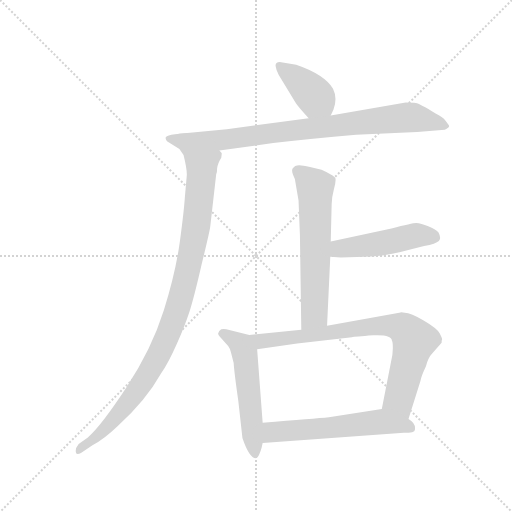
t = 0.00 s
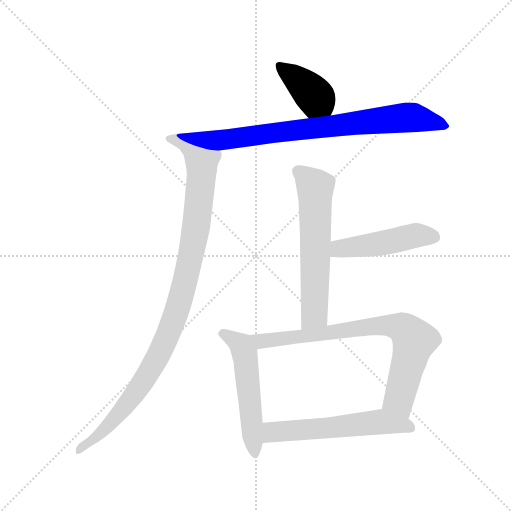
t = 1.34 s
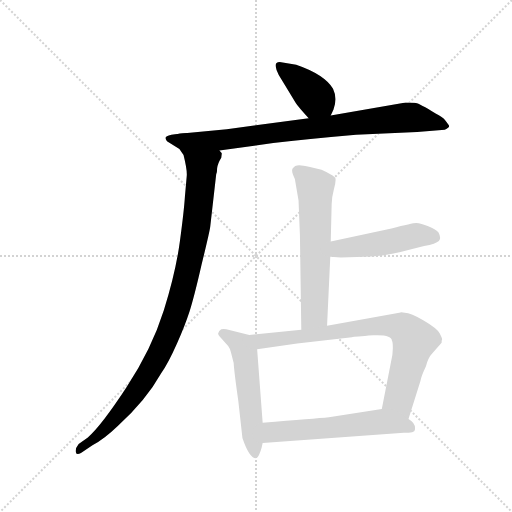
t = 2.68 s
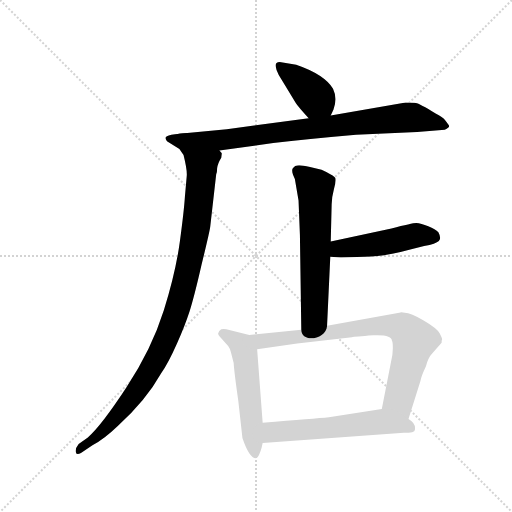
t = 4.02 s
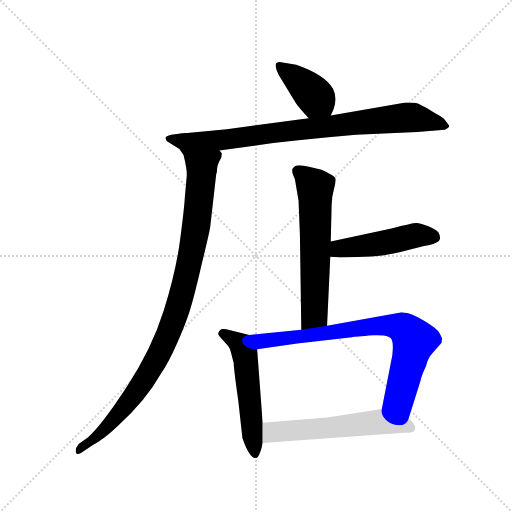
t = 5.35 s
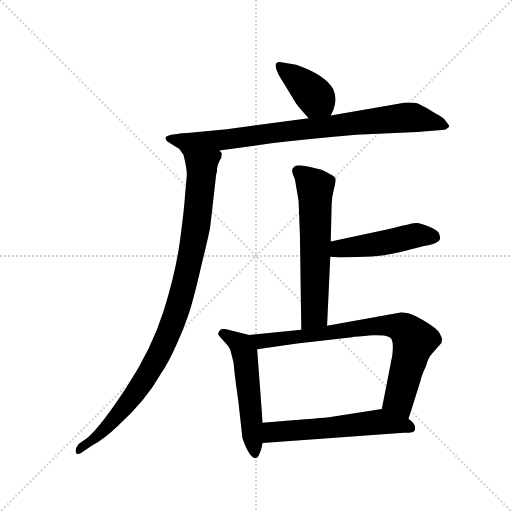
t = 6.69 s

The animated SVG that drew these frames (rendered in a browser with its animation timeline set to each time). Animation: 8 CSS @keyframes rules; one cycle of 6.69 s.

<svg version="1.1" viewBox="0 0 1024 1024" xmlns="http://www.w3.org/2000/svg">
  <g stroke="lightgray" stroke-dasharray="1,1" stroke-width="1" transform="scale(4, 4)">
    <line x1="0" y1="0" x2="256" y2="256"></line>
    <line x1="256" y1="0" x2="0" y2="256"></line>
    <line x1="128" y1="0" x2="128" y2="256"></line>
    <line x1="0" y1="128" x2="256" y2="128"></line>
  </g>
  <g transform="scale(0.92, -0.92) translate(60, -850)">
    <style type="text/css">
      
        @keyframes keyframes0 {
          from {
            stroke: blue;
            stroke-dashoffset: 395;
            stroke-width: 128;
          }
          56% {
            animation-timing-function: step-end;
            stroke: blue;
            stroke-dashoffset: 0;
            stroke-width: 128;
          }
          to {
            stroke: black;
            stroke-width: 1024;
          }
        }
        #make-me-a-hanzi-animation-0 {
          animation: keyframes0 0.5714518229166666s both;
          animation-delay: 0s;
          animation-timing-function: linear;
        }
      
        @keyframes keyframes1 {
          from {
            stroke: blue;
            stroke-dashoffset: 829;
            stroke-width: 128;
          }
          73% {
            animation-timing-function: step-end;
            stroke: blue;
            stroke-dashoffset: 0;
            stroke-width: 128;
          }
          to {
            stroke: black;
            stroke-width: 1024;
          }
        }
        #make-me-a-hanzi-animation-1 {
          animation: keyframes1 0.9246419270833334s both;
          animation-delay: 0.5714518229166666s;
          animation-timing-function: linear;
        }
      
        @keyframes keyframes2 {
          from {
            stroke: blue;
            stroke-dashoffset: 1050;
            stroke-width: 128;
          }
          77% {
            animation-timing-function: step-end;
            stroke: blue;
            stroke-dashoffset: 0;
            stroke-width: 128;
          }
          to {
            stroke: black;
            stroke-width: 1024;
          }
        }
        #make-me-a-hanzi-animation-2 {
          animation: keyframes2 1.1044921875s both;
          animation-delay: 1.49609375s;
          animation-timing-function: linear;
        }
      
        @keyframes keyframes3 {
          from {
            stroke: blue;
            stroke-dashoffset: 618;
            stroke-width: 128;
          }
          67% {
            animation-timing-function: step-end;
            stroke: blue;
            stroke-dashoffset: 0;
            stroke-width: 128;
          }
          to {
            stroke: black;
            stroke-width: 1024;
          }
        }
        #make-me-a-hanzi-animation-3 {
          animation: keyframes3 0.7529296875s both;
          animation-delay: 2.6005859375s;
          animation-timing-function: linear;
        }
      
        @keyframes keyframes4 {
          from {
            stroke: blue;
            stroke-dashoffset: 484;
            stroke-width: 128;
          }
          61% {
            animation-timing-function: step-end;
            stroke: blue;
            stroke-dashoffset: 0;
            stroke-width: 128;
          }
          to {
            stroke: black;
            stroke-width: 1024;
          }
        }
        #make-me-a-hanzi-animation-4 {
          animation: keyframes4 0.6438802083333334s both;
          animation-delay: 3.353515625s;
          animation-timing-function: linear;
        }
      
        @keyframes keyframes5 {
          from {
            stroke: blue;
            stroke-dashoffset: 545;
            stroke-width: 128;
          }
          64% {
            animation-timing-function: step-end;
            stroke: blue;
            stroke-dashoffset: 0;
            stroke-width: 128;
          }
          to {
            stroke: black;
            stroke-width: 1024;
          }
        }
        #make-me-a-hanzi-animation-5 {
          animation: keyframes5 0.6935221354166666s both;
          animation-delay: 3.9973958333333335s;
          animation-timing-function: linear;
        }
      
        @keyframes keyframes6 {
          from {
            stroke: blue;
            stroke-dashoffset: 795;
            stroke-width: 128;
          }
          72% {
            animation-timing-function: step-end;
            stroke: blue;
            stroke-dashoffset: 0;
            stroke-width: 128;
          }
          to {
            stroke: black;
            stroke-width: 1024;
          }
        }
        #make-me-a-hanzi-animation-6 {
          animation: keyframes6 0.89697265625s both;
          animation-delay: 4.69091796875s;
          animation-timing-function: linear;
        }
      
        @keyframes keyframes7 {
          from {
            stroke: blue;
            stroke-dashoffset: 580;
            stroke-width: 128;
          }
          65% {
            animation-timing-function: step-end;
            stroke: blue;
            stroke-dashoffset: 0;
            stroke-width: 128;
          }
          to {
            stroke: black;
            stroke-width: 1024;
          }
        }
        #make-me-a-hanzi-animation-7 {
          animation: keyframes7 0.7220052083333334s both;
          animation-delay: 5.587890625s;
          animation-timing-function: linear;
        }
      
    </style>
    
      <path d="M 584 709 L 548 715 Q 539 715 539 707 Q 540 698 546 687 L 583 626 Q 588 618 611 593 C 631 571 646 572 659 599 L 665 612 Q 674 636 664 657 Q 645 688 584 709 Z" fill="lightgray"></path>
    
      <path d="M 611 593 L 433 569 L 330 559 C 300 556 387 519 417 523 L 534 539 Q 611 548 714 557 L 847 563 L 907 568 Q 920 574 915 579 L 909 587 Q 902 596 887 603 Q 852 625 844 626 Q 837 627 822 627 L 659 599 L 611 593 Z" fill="lightgray"></path>
    
      <path d="M 330 559 Q 309 557 303 554 Q 297 551 303 543 L 330 526 L 339 513 Q 347 481 346 468 L 342 423 Q 340 392 331 325 Q 322 258 296 175 Q 270 92 215 8 Q 160 -76 131 -101 L 111 -115 Q 103 -125 105 -133 Q 106 -140 116 -135 L 141 -118 Q 167 -104 196 -76 Q 257 -21 290 38 Q 306 61 325 104 Q 342 142 352 173 Q 362 204 378 274 Q 395 343 397 357 L 410 471 Q 412 474 412 484 Q 413 494 421 507 L 422 515 Q 423 517 417 523 C 417 553 360 564 330 559 Z" fill="lightgray"></path>
    
      <path d="M 589 414 L 592 339 L 595 133 C 595 103 650 112 651 142 L 658 292 L 659 325 L 661 406 Q 661 420 666 439 Q 671 457 669 463 L 667 465 Q 661 471 639 481 L 614 487 Q 591 492 586 490 Q 582 490 577 485 Q 573 481 577 470 L 581 461 L 589 414 Z" fill="lightgray"></path>
    
      <path d="M 658 292 L 681 290 L 733 292 Q 776 292 834 308 L 862 315 Q 888 320 894 326 Q 900 332 893 345 Q 887 351 871 358 Q 855 364 845 365 Q 836 365 791 353 L 659 325 C 630 319 628 295 658 292 Z" fill="lightgray"></path>
    
      <path d="M 482 122 L 432 134 Q 426 136 421 134 Q 409 126 418 118 L 436 98 Q 440 93 442 84 L 448 61 Q 449 42 458 -21 L 467 -102 Q 482 -146 496 -146 L 500 -144 Q 507 -134 511 -113 L 511 -69 L 499 91 C 497 118 497 118 482 122 Z" fill="lightgray"></path>
    
      <path d="M 595 133 L 482 122 C 452 119 469 87 499 91 L 586 103 L 705 117 Q 711 118 751 121 Q 792 123 792 109 Q 794 107 794 93 Q 794 79 790 63 L 770 -39 C 764 -68 819 -90 828 -61 L 854 22 Q 856 33 866 54 Q 871 73 880 82 L 900 105 Q 900 110 901 112 Q 902 113 896 125 Q 890 136 861 153 Q 833 170 820 170 Q 811 172 808 170 L 651 142 L 595 133 Z" fill="lightgray"></path>
    
      <path d="M 511 -113 L 818 -91 Q 842 -91 842 -84 Q 844 -70 828 -61 C 804 -43 794 -35 770 -39 L 655 -57 Q 624 -60 511 -69 C 481 -71 481 -115 511 -113 Z" fill="lightgray"></path>
    
    
      <clipPath id="make-me-a-hanzi-clip-0">
        <path d="M 584 709 L 548 715 Q 539 715 539 707 Q 540 698 546 687 L 583 626 Q 588 618 611 593 C 631 571 646 572 659 599 L 665 612 Q 674 636 664 657 Q 645 688 584 709 Z"></path>
      </clipPath>
      <path clip-path="url(#make-me-a-hanzi-clip-0)" d="M 549 704 L 598 668 L 651 610" fill="none" id="make-me-a-hanzi-animation-0" stroke-dasharray="267 534" stroke-linecap="round"></path>
    
      <clipPath id="make-me-a-hanzi-clip-1">
        <path d="M 611 593 L 433 569 L 330 559 C 300 556 387 519 417 523 L 534 539 Q 611 548 714 557 L 847 563 L 907 568 Q 920 574 915 579 L 909 587 Q 902 596 887 603 Q 852 625 844 626 Q 837 627 822 627 L 659 599 L 611 593 Z"></path>
      </clipPath>
      <path clip-path="url(#make-me-a-hanzi-clip-1)" d="M 338 557 L 418 545 L 828 595 L 905 578" fill="none" id="make-me-a-hanzi-animation-1" stroke-dasharray="701 1402" stroke-linecap="round"></path>
    
      <clipPath id="make-me-a-hanzi-clip-2">
        <path d="M 330 559 Q 309 557 303 554 Q 297 551 303 543 L 330 526 L 339 513 Q 347 481 346 468 L 342 423 Q 340 392 331 325 Q 322 258 296 175 Q 270 92 215 8 Q 160 -76 131 -101 L 111 -115 Q 103 -125 105 -133 Q 106 -140 116 -135 L 141 -118 Q 167 -104 196 -76 Q 257 -21 290 38 Q 306 61 325 104 Q 342 142 352 173 Q 362 204 378 274 Q 395 343 397 357 L 410 471 Q 412 474 412 484 Q 413 494 421 507 L 422 515 Q 423 517 417 523 C 417 553 360 564 330 559 Z"></path>
      </clipPath>
      <path clip-path="url(#make-me-a-hanzi-clip-2)" d="M 310 549 L 346 535 L 379 498 L 364 342 L 331 196 L 285 78 L 245 11 L 159 -91 L 111 -129" fill="none" id="make-me-a-hanzi-animation-2" stroke-dasharray="922 1844" stroke-linecap="round"></path>
    
      <clipPath id="make-me-a-hanzi-clip-3">
        <path d="M 589 414 L 592 339 L 595 133 C 595 103 650 112 651 142 L 658 292 L 659 325 L 661 406 Q 661 420 666 439 Q 671 457 669 463 L 667 465 Q 661 471 639 481 L 614 487 Q 591 492 586 490 Q 582 490 577 485 Q 573 481 577 470 L 581 461 L 589 414 Z"></path>
      </clipPath>
      <path clip-path="url(#make-me-a-hanzi-clip-3)" d="M 587 478 L 625 442 L 624 167 L 601 141" fill="none" id="make-me-a-hanzi-animation-3" stroke-dasharray="490 980" stroke-linecap="round"></path>
    
      <clipPath id="make-me-a-hanzi-clip-4">
        <path d="M 658 292 L 681 290 L 733 292 Q 776 292 834 308 L 862 315 Q 888 320 894 326 Q 900 332 893 345 Q 887 351 871 358 Q 855 364 845 365 Q 836 365 791 353 L 659 325 C 630 319 628 295 658 292 Z"></path>
      </clipPath>
      <path clip-path="url(#make-me-a-hanzi-clip-4)" d="M 664 297 L 685 311 L 739 316 L 845 338 L 885 334" fill="none" id="make-me-a-hanzi-animation-4" stroke-dasharray="356 712" stroke-linecap="round"></path>
    
      <clipPath id="make-me-a-hanzi-clip-5">
        <path d="M 482 122 L 432 134 Q 426 136 421 134 Q 409 126 418 118 L 436 98 Q 440 93 442 84 L 448 61 Q 449 42 458 -21 L 467 -102 Q 482 -146 496 -146 L 500 -144 Q 507 -134 511 -113 L 511 -69 L 499 91 C 497 118 497 118 482 122 Z"></path>
      </clipPath>
      <path clip-path="url(#make-me-a-hanzi-clip-5)" d="M 423 125 L 458 105 L 472 82 L 495 -139" fill="none" id="make-me-a-hanzi-animation-5" stroke-dasharray="417 834" stroke-linecap="round"></path>
    
      <clipPath id="make-me-a-hanzi-clip-6">
        <path d="M 595 133 L 482 122 C 452 119 469 87 499 91 L 586 103 L 705 117 Q 711 118 751 121 Q 792 123 792 109 Q 794 107 794 93 Q 794 79 790 63 L 770 -39 C 764 -68 819 -90 828 -61 L 854 22 Q 856 33 866 54 Q 871 73 880 82 L 900 105 Q 900 110 901 112 Q 902 113 896 125 Q 890 136 861 153 Q 833 170 820 170 Q 811 172 808 170 L 651 142 L 595 133 Z"></path>
      </clipPath>
      <path clip-path="url(#make-me-a-hanzi-clip-6)" d="M 489 119 L 508 108 L 772 143 L 814 137 L 841 110 L 807 -18 L 823 -52" fill="none" id="make-me-a-hanzi-animation-6" stroke-dasharray="667 1334" stroke-linecap="round"></path>
    
      <clipPath id="make-me-a-hanzi-clip-7">
        <path d="M 511 -113 L 818 -91 Q 842 -91 842 -84 Q 844 -70 828 -61 C 804 -43 794 -35 770 -39 L 655 -57 Q 624 -60 511 -69 C 481 -71 481 -115 511 -113 Z"></path>
      </clipPath>
      <path clip-path="url(#make-me-a-hanzi-clip-7)" d="M 518 -106 L 531 -91 L 545 -88 L 753 -68 L 833 -79" fill="none" id="make-me-a-hanzi-animation-7" stroke-dasharray="452 904" stroke-linecap="round"></path>
    
  </g>
</svg>
